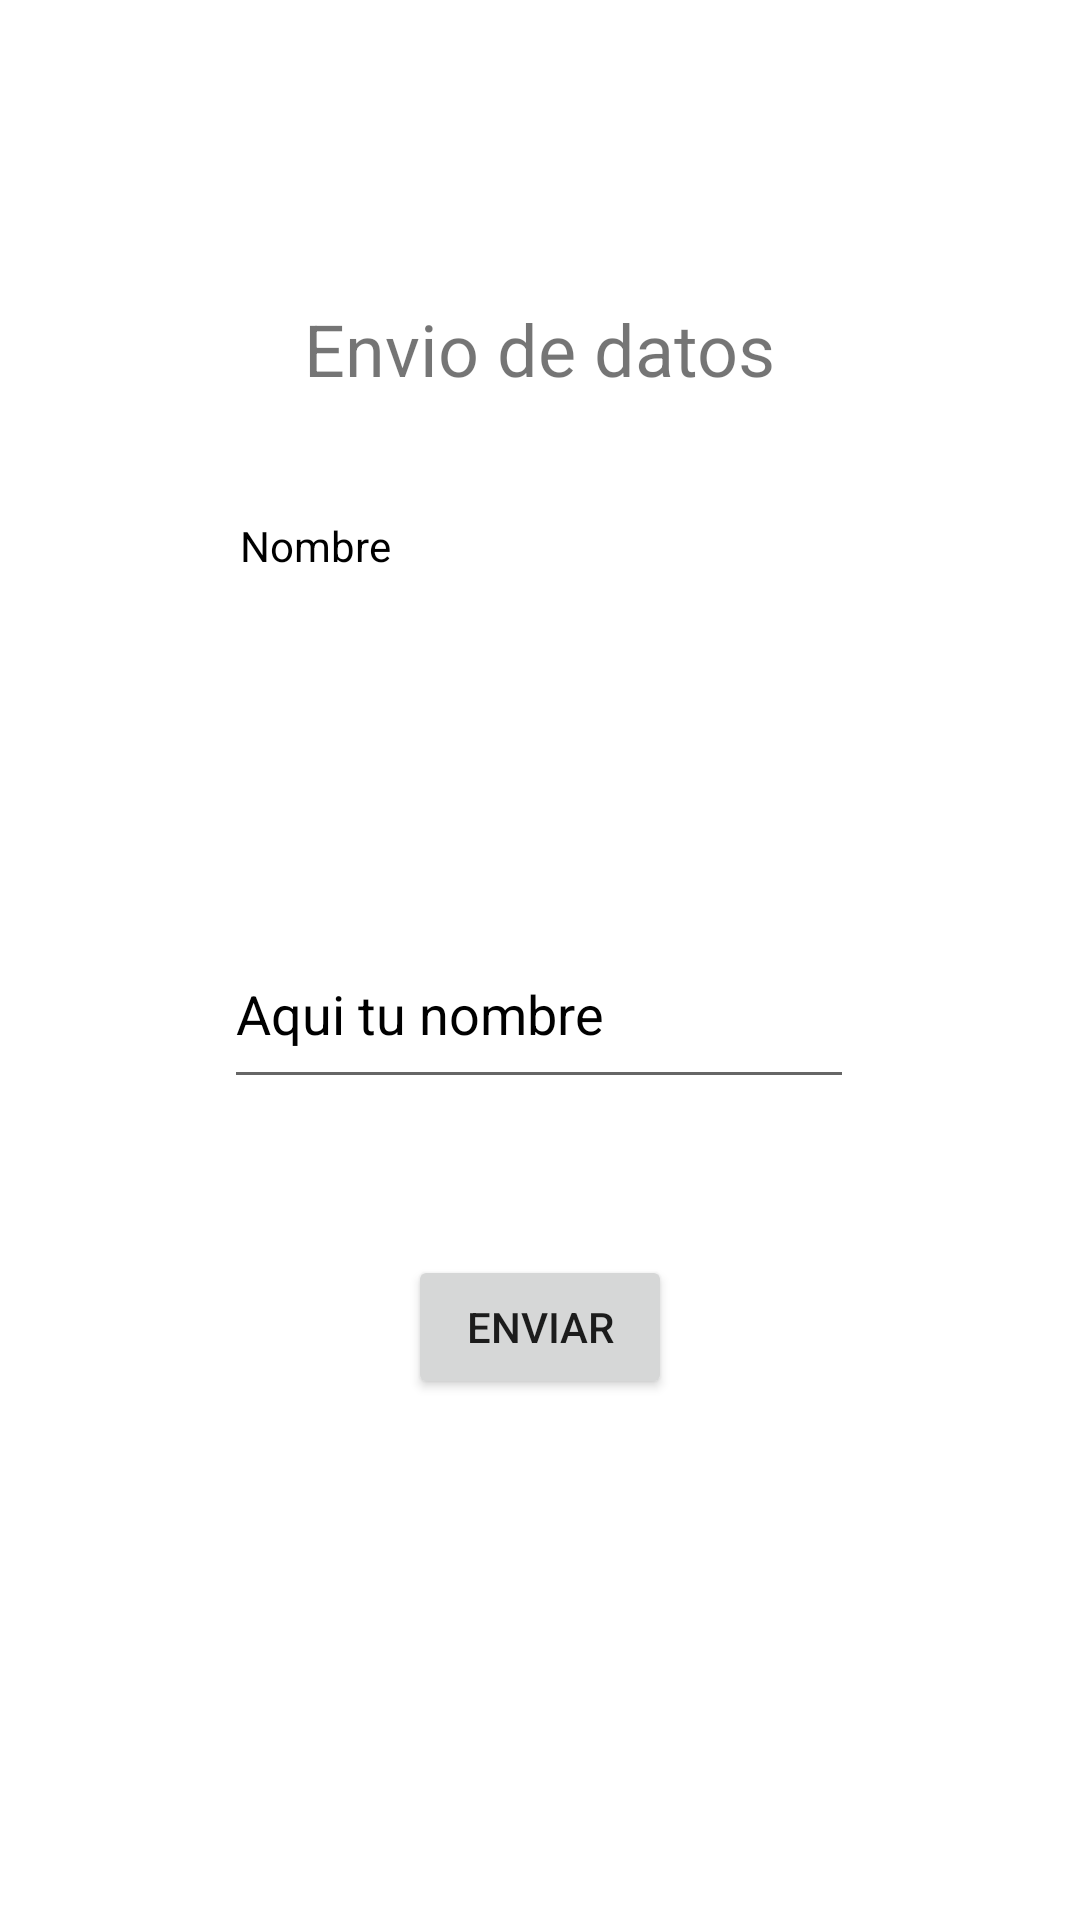

Produce the Android XML layout that renders to this screen, including the resource entries it uses.
<!-- AndroidManifest.xml: application theme Theme.TSDMH_P1P5_VMG -->
<!-- res/layout/activity_principal.xml -->
<?xml version="1.0" encoding="utf-8"?>
<androidx.constraintlayout.widget.ConstraintLayout xmlns:android="http://schemas.android.com/apk/res/android"
    xmlns:app="http://schemas.android.com/apk/res-auto"
    xmlns:tools="http://schemas.android.com/tools"
    android:id="@+id/main"
    android:layout_width="match_parent"
    android:layout_height="match_parent"
    tools:context=".PrincipalActivity">

    <TextView
        android:id="@+id/textView"
        android:layout_width="wrap_content"
        android:layout_height="wrap_content"
        android:layout_marginTop="100dp"
        android:text="@string/p1t1"
        android:textSize="24sp"
        app:layout_constraintEnd_toEndOf="parent"
        app:layout_constraintStart_toStartOf="parent"
        app:layout_constraintTop_toTopOf="parent" />

    <TextView
        android:id="@+id/textView2"
        android:layout_width="200dp"
        android:layout_height="70dp"
        android:layout_marginTop="40dp"
        android:autofillHints="name"
        android:hint="@string/p1h1"
        android:text="@string/p1lblnombre"
        android:textColor="@color/black"
        android:textColorHint="@color/black"
        app:layout_constraintEnd_toEndOf="parent"
        app:layout_constraintStart_toStartOf="parent"
        app:layout_constraintTop_toBottomOf="@+id/textView" />

    <EditText
        android:id="@+id/txtnombre"
        android:layout_width="wrap_content"
        android:layout_height="60dp"
        android:layout_marginTop="64dp"
        android:autofillHints="name"
        android:ems="10"
        android:hint="@string/p1h1"
        android:inputType="text"
        android:textColorHint="@color/black"
        app:layout_constraintEnd_toEndOf="parent"
        app:layout_constraintHorizontal_bias="0.497"
        app:layout_constraintStart_toStartOf="parent"
        app:layout_constraintTop_toBottomOf="@+id/textView2" />

    <Button
        android:id="@+id/btn1enviar"
        android:layout_width="wrap_content"
        android:layout_height="wrap_content"
        android:layout_marginTop="52dp"
        android:text="@string/p1btn1"
        app:layout_constraintEnd_toEndOf="parent"
        app:layout_constraintStart_toStartOf="parent"
        app:layout_constraintTop_toBottomOf="@+id/txtnombre" />
</androidx.constraintlayout.widget.ConstraintLayout>
<!-- resources referenced by this layout -->
<resources>
  <string name="p1btn1">Enviar</string>
  <string name="p1h1">Aqui tu nombre</string>
  <string name="p1lblnombre">Nombre</string>
  <string name="p1t1">Envio de datos</string>
  <style name="Theme.TSDMH_P1P5_VMG" parent="Theme.MaterialComponents.DayNight.DarkActionBar">
          
          <item name="colorPrimary">@color/purple_500</item>
          <item name="colorPrimaryVariant">@color/purple_700</item>
          <item name="colorOnPrimary">@color/white</item>
          
          <item name="colorSecondary">@color/teal_200</item>
          <item name="colorSecondaryVariant">@color/teal_700</item>
          <item name="colorOnSecondary">@color/black</item>
          
          <item name="android:statusBarColor">?attr/colorPrimaryVariant</item>
          
      </style>
  <!-- not gathered from this repository: default colours our renderer supplied (Android Studio template values) -->
  <color name="purple_500">#FF6200EE</color>
  <color name="purple_700">#FF3700B3</color>
  <color name="teal_200">#FF03DAC5</color>
  <color name="teal_700">#FF018786</color>
  <color name="black">#FF000000</color>
  <color name="white">#FFFFFFFF</color>
</resources>
